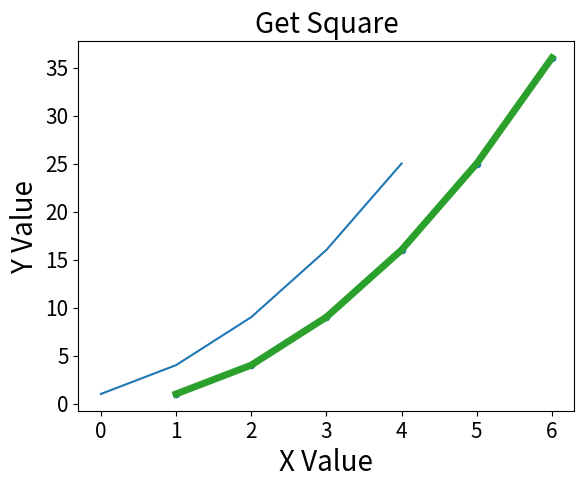

Write the Python code that produced this figure.
import matplotlib.pyplot as plt

class Hyun_Graph:
    #if dont have xlie ,x value have a y index number
    input_value     =   [1, 4, 9, 16, 25]
    x_input_value   =   [1, 2 ,3 ,4 ,5 , 6]
    y_input_value   =   [1, 4, 9, 16, 25, 36]
    def Draw_In_ValueY_One_Dimensional_Graph(self):
        plt.plot(Hyun_Graph.input_value)
        plt.show()
    def Draw_In_ValueXY_One_Dimensional_Graph(self):
        plt.plot(Hyun_Graph.x_input_value,Hyun_Graph.y_input_value)
        plt.show()
    def EditDraw_One_Dimensional_Graph(self):
        plt.plot(Hyun_Graph.x_input_value,Hyun_Graph.y_input_value,linewidth=5)
        plt.title("Get Square",fontsize=20)
        plt.xlabel("X Value",fontsize=20)
        plt.ylabel("Y Value",fontsize=20)
        plt.tick_params(axis='both',labelsize=15)
        plt.show()
    def DrawScatter_One_Dimensional_Graph(self):
        plt.scatter(Hyun_Graph.x_input_value,Hyun_Graph.y_input_value,s=20)
        plt.show()
hyun=Hyun_Graph
hyun.Draw_In_ValueY_One_Dimensional_Graph(0)
hyun.Draw_In_ValueXY_One_Dimensional_Graph(0)
hyun.EditDraw_One_Dimensional_Graph(0)
hyun.DrawScatter_One_Dimensional_Graph(0)